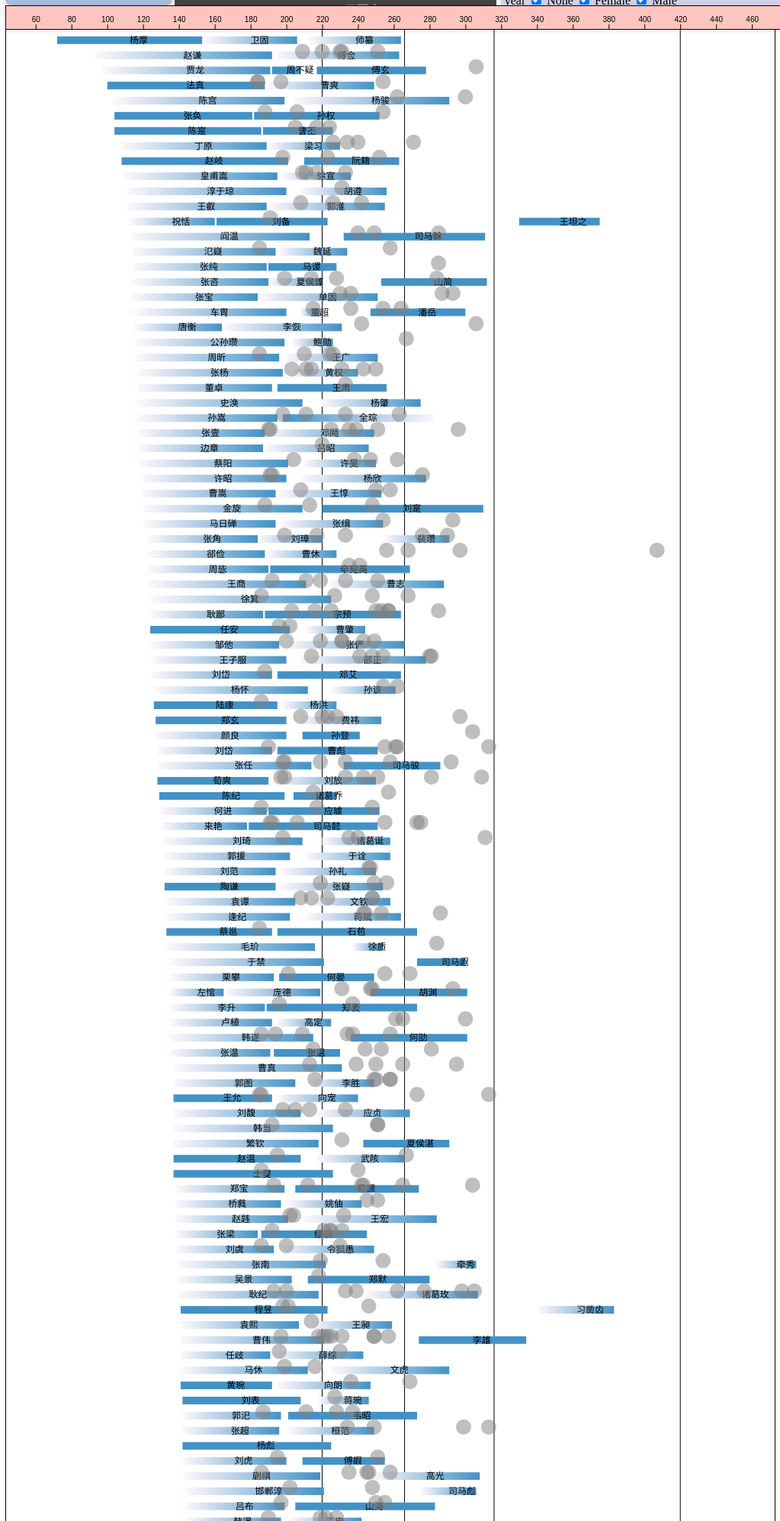
D3 v7 page, settled after 480 driven frames (8 s of simulated time); the page loaded 2 data file(s).


    const LIFESPAN_MEAN = 57.2;
    const LIFESPAN_STD = 17.4;
    const LIFESPAN_NUM_UNSURE = 361; // --- the number of individuals has either birth info or death info
    const Key_Years_Range = {"EastHan":[184, 220], "Wei":[220, 266], "Shu":[221, 263],"Wu":[222, 280], "Jin":[266, 316],"EastJin":[317, 420]};
    const simulatedData = generateNormalDistribution(LIFESPAN_MEAN, LIFESPAN_STD, LIFESPAN_NUM_UNSURE);

    var i = 0; // iterator for simulatedData

    // Load CSV data and create timeline visualization
    d3.csv("Sanguo_CharacterRecord.csv").then(function(data) {
      data.forEach(d=>{

        /*
            Pro-process csv data
            1. Using regular expression to process individuals with/without known birth/death year.
            2. If individuals' Zi is unknown, replace it with "不详" - （unknown）
        */
        if(/^\d+$/.test(d.Birth_year)  && /^\d+$/.test(d.Death_year ))
        { 
          d.Birth_year = Number(d.Birth_year);
          d.Death_year = Number(d.Death_year);
          d.Type = "birthAndDeath";
        }
        else if(/^\d+$/.test(d.Birth_year))
        {
          d.Birth_year = Number(d.Birth_year);
          d.Death_year = d.Birth_year + simulatedData[i++];
          d.Type = "birthOnly";
        }
        else if(/^\d+$/.test(d.Death_year))
        {
          d.Death_year = Number(d.Death_year);
          d.Birth_year = d.Death_year - simulatedData[i++];
          d.Type = "deathOnly";
        }
        else //If neither birth nor death are known, generate a random live year that align with the individual's living time
        {
          d.Live_year = getRandomInt(Key_Years_Range[d.Dynasty][0], Key_Years_Range[d.Dynasty][1]);
          d.Type = "noBirthOrDeath";
        }
        
        d.Zi = d.Zi != ""? d.Zi: "不详"

      });

      var timelineData = data;
      // --- The process of csv data is done. "data" is a list, each entry is a dict with 15 attributes:
      // --- #Name_cn	ID  Last_Name	Zi	Name_en	Affiliation Dynasty Birth_year	Death_year	Lifespan	Father	Father_ID	Native_place	Jun	Xian	Note

    /*
      --- Load the family tree data from the familytree json file
    */
    fetch('familytree.json')
      .then(response => response.json())
      .then(function(data) {

        // --- familytreeRoots is a list that stores all the roots of familytrees.
        //familytreeRoots = [];

        // --- familytreeDicts is a dict, stores the corresponding root for each individuals, 
        // --- if there is one
        familytreeDicts = {};
        data.forEach(d => {
          var theDict = {}
          var root = d3.hierarchy(d);
          var allNodeIds = root.descendants().map(node => node.data.value);
          //familytreeRoots.push(root);
          for(var i = 0, size = allNodeIds.length; i < size ; i++){
            theDict[allNodeIds[i]] = root;
            }
          
          familytreeDicts = {...familytreeDicts, ...theDict};
        });
        //Familytree(data);
        Timeline(timelineData, familytreeDicts);
        //setTimeout(scrollToBottom, 100);
      })

    // Append the SVG to a specific HTML element
    // const targetElement = document.getElementById("timeline");
    // targetElement.appendChild(svgElement);  
    });

    function toggleCheckboxOnAndOff(checkboxButton)
    {
      if (checkboxButton.id == "knownLifespan")
      updateTimeline(checkboxButton.checked, "birthAndDeath");
      if (checkboxButton.id == "knownBirth")
      updateTimeline(checkboxButton.checked, "birthOnly");
      if (checkboxButton.id == "knownDeath")
      updateTimeline(checkboxButton.checked, "deathOnly");
      if (checkboxButton.id == "none")
      updateTimeline(checkboxButton.checked, "noBirthOrDeath");
      if (checkboxButton.id == "female")
      updateTimeline(checkboxButton.checked, "F");
      if (checkboxButton.id == "male")
      updateTimeline(checkboxButton.checked, "M");
    }

    function toggleSearch()
    {
      searchIndividual(document.getElementById('searchInput').value);
    }

    function OnKeyDown(event) {
        if (event.key === 'Enter') {
          toggleSearch();
        }
    }

// ── Decorations.js
function setTitle(){
    const svg = d3.select("#title-container").append("svg");
    svg.append("text")
    .text("The Heroes, Villains and Beyond")
    .attr("alignment-baseline", "central")
    .attr("font-size", 20)
    .attr("fill", "#000")
    .attr("white-space", "nowrap")
    // .attr("overflow", "hidden")
    .attr("text-overflow", "ellipsis");
}
// ── notice.js

const NOTICE_MESSAGE = ["The individual you are searching is hidden, please adjust your filters to view",
"The individual you are searching is not in the database, please check if your input is correct. If you are sure the individual is missing, please contact Wei to add to the database"
]

// Show the notice with a given text
function showNotice(index) {
    alert(NOTICE_MESSAGE[index]);
  }

  

// ── timeline_d3.js
const BAR_HEIGHT = 10;
const TREE_DX = 60; // the minimum distance between the left and right child nodes of a parent node.
const TREE_DY = 100; //the minimum distance between the parent node and its child nodes
// Chart dimensions and configuration
const MARGIN = ({ top: 10, right: 20, bottom: 50, left: 20 }); 

const DATA_TYPE1 = "birthAndDeath";
const DATA_TYPE2 = "birthOnly";
const DATA_TYPE3 = "deathOnly";
const DATA_TYPE4 = "noBirthOrDeath";
const TEXT_COLOR = "#000";
const BAR_LIGHT_COLOR = "#fff7fb";
const BAR_SOLID_COLOR = "#4292c6";
const BAR_SOLID_COLOR_F = "#807dba";
const HIGHTLIGHT_COLOR = "#e31a1c";
const DOT_SOLID_COLOR = "#808080"; // grey
const DOT_OPACITY = 0.5; // Set the opacity of dots to translucent
const DOT_RADIUS = 10; // the radius of dot: 10px

var barFillColors = {};

var ChartHeight;
var XScale;
var YScale;
var FamilytreeRoots = {};
var AllData;

/* Filters determine which type of individuals will be hiden. 
* Default not showing individuals without known birth nor death info
*/

var ShownIndividualNum = 1722; // --- The totoal number of individuals shown on screen
var PointsDdata; // the data that doesn't have birth and death year info
var Width; // the width of the main svg

var TypeFilter = [];
var GenderFilter = [];

var HighlightIDs = []; // --- Stores all individual ids that highlighted. Id will be added when individuals are clicked, and removed when BG is clicked

function Timeline(data, familytreeDicts) {

  AllData = data;
  FamilytreeRoots = familytreeDicts;

  // --- Filter data by type, gender
  PointsDdata =  AllData.filter(d => d.Type == DATA_TYPE4);
  const timelineData = AllData.filter(d => d.Type != DATA_TYPE4);

  const Width = window.innerWidth;
  // Calculate max of the death year and min of the birth year
  const maxYear = Math.max(...timelineData.map(d => d.Death_year)) + 20;
  const minYear = Math.min(...timelineData.map(d => d.Birth_year)) - 20;
  // Compute the y position for each bar
  const yPos = computeBarYPosition(timelineData, "bottom");

  // Calculate the maximum yPos value and the height of the chart
  const yPosMax = yPos[Object.keys(yPos).reduce((a, b) => yPos[a] > yPos[b] ? a : b)];
  const yPosMin = yPos[Object.keys(yPos).reduce((a, b) => yPos[a] < yPos[b] ? a : b)];

  ChartHeight = (yPosMax - yPosMin) * BAR_HEIGHT * 2;
  const height = ChartHeight + MARGIN.top + MARGIN.bottom;

  // Create X and Y scales
  XScale = d3.scaleLinear().domain([minYear, maxYear]).range([MARGIN.left, Width - MARGIN.right]);
  YScale = d3.scalePoint().domain(d3.range(yPosMin, yPosMax + 1)).range([height - MARGIN.bottom, MARGIN.top]).padding(1.5);
  

  // --- clear svgs
  d3.select("#chart-container").selectAll('svg').remove();
  d3.select("#axis-container").selectAll('svg').remove();
  const svg = d3.select("#chart-container")//(document.createElementNS("http://www.w3.org/2000/svg", "svg"))
  .append("svg")
  .attr("width", Width)
  .attr("height", height)
  .style('bottom', '0')
  // Bar fill color
  createGradient(svg);
  barFillColors = {birthAndDeath: BAR_SOLID_COLOR, birthOnly:"url(#birthGradient)",deathOnly:"url(#deathGradient)"};

  // Create the tooltip container.
  const tooltip = svg.append("g");
  

  // Draw x-axis with labels every 20 years, the x-axis is on an independent svg
  //const xAxisSvg = d3.create("svg");
  const axis = d3.select("#axis-container")
  .append("svg")
  .attr("width", "100%")
  .attr("height", 30)
  .attr("transform", `translate(0,0)`);

  axis.append("g")
  .attr("transform", `translate(0,30)`)
  .call(d3.axisTop(XScale)
    .tickValues(d3.range(Math.floor(minYear / 20) * 20, maxYear, 20))
    .tickFormat(d3.format(".0f")) // Add this line to change the tick format
    .tickSizeOuter(0));

  createBG(svg, XScale);
  // Create bars and labels
  const bars = svg.append("g")
    .attr("class", "timelines")
    .selectAll("g")
    .data(timelineData)
    .join("g");

  createBars(bars, yPos);
  addEvents(axis, svg, bars, tooltip, yPos);
  //if (!Filters.includes(DATA_TYPE4))
  createDots(svg, yPosMin, yPosMax, tooltip);
  // add pan and zoom, disabled here

  /* const zoom = d3.zoom()
  //   .scaleExtent([0.5, 2])
  //   .on('zoom', zoomed);
  
  // function zoomed(e) {
  //   svg.attr("transform", e.transform);
  // } 
  // svg.call(zoom);
  */
}

function createBars(bars, yPos){
    bars.append("rect")
    .attr("id", d => d.ID)
    .attr("y", 50) // Initial y-coordinate (adjust as needed)
    .attr("fill", d => barFillColors[d.Type])
    .transition()
    .duration(3000)  
    .attr("x", d => XScale(d.Birth_year))
    .attr("width", d => XScale(d.Death_year) - XScale(d.Birth_year))
    .attr("y", d => YScale(yPos[d.ID]))
    .attr("height", BAR_HEIGHT);

  // Create labels displaying only name
  bars.append("text")
    .text(d => d.Name_cn)
    .attr("x", d => XScale(d.Birth_year) + (XScale(d.Death_year) - XScale(d.Birth_year))/2)
    .attr("y", d => YScale(yPos[d.ID]) + BAR_HEIGHT / 2)
    .attr("alignment-baseline", "central")
    .attr("font-size", 1.2*BAR_HEIGHT)
    .attr("fill", TEXT_COLOR)
    .attr("white-space", "nowrap")
    // .attr("overflow", "hidden")
    .attr("text-overflow", "ellipsis");
}


/*  --- Add events for timelines,
    --- Three events included: mouseover, mouseout, click
*/

function addEvents(axisSvg, svg, bars, tooltip, yPos){
  // Mouseover and mouseout events for scrolling labels and showing dates on the timeline
  bars.on("mouseover", function (event, d) { 
    const bar = d3.select(this).select("rect");
    bar.attr("fill", barFillColors[d.Type]);
    bar.attr("stroke", HIGHTLIGHT_COLOR)
     .attr("stroke-width", 2);

    tooltip.style("display", null);
    tooltip.attr("transform", `translate(${XScale(d.Birth_year)}, ${YScale(yPos[d.ID]) + BAR_HEIGHT})`);

    const path = tooltip.selectAll("path")
      .data([,])
      .join("path")
        .attr("fill", "white")
        .attr("stroke", "black");
    const text = tooltip.selectAll("text")
    .data([,])  // Assuming lines are separated by '。'
    .join("text")
    .call(text => text
        .selectAll("tspan")
        .data((d.Name_cn + '(' + d.Name_en + '), 字'+ d.Zi +'。'+d.Note).split('。'))
        .join("tspan")
      .attr("x", 0)
      .attr("y", (_, i) => `${i * 1.1}em`)
      .attr("font-weight", (_, i) => i ? null : "bold")
      .text(d => d)
    );
    
    const {x, y, width: w, height: h} = text.node().getBBox();
    text.attr("transform", `translate(${-w / 2},${15 - y})`);
    path.attr("d", `M${-w / 2 - 10},5H-5l5,-5l5,5H${w / 2 + 10}v${h + 20}h-${w + 20}z`);
    tooltip.node().parentNode.appendChild(tooltip.node());
    // Show vertical lines and dates along the timeline
    const lineGroup = svg.append("g")
      .attr("class", "timeline-hover");
    const textGroup = axisSvg.append("g")
      .attr("class", "timeline-hover");  


    lineGroup.append("line")
      .attr("x1", XScale(d.Birth_year))
      .attr("x2", XScale(d.Birth_year))
      .attr("y1", YScale(yPos[d.ID]) + BAR_HEIGHT) // Start from the top of the bar
      .attr("y2", 0)
      .attr('stroke-dasharray', d.Type === DATA_TYPE3 ? '5,5' : 'none')
      .style("stroke", "red");

    lineGroup.append("line")
      .attr("x1", XScale(d.Death_year))
      .attr("x2", XScale(d.Death_year))
      .attr("y1", YScale(yPos[d.ID]) + BAR_HEIGHT) // Start from the top of the bar
      .attr("y2", 0)
      .attr('stroke-dasharray', d.Type === DATA_TYPE2 ? '5,5' : 'none')
      .style("stroke", "red");

    textGroup.append("text")
      .text(d.Birth_year)
      .attr("x", XScale(d.Birth_year))
      .attr("y", 11)
      .attr("text-anchor", "middle")
      .attr("fill", "red"); // Display birth date in red

    textGroup.append("text")
      .text(d.Death_year)
      .attr("x", XScale(d.Death_year))
      .attr("y", 11)
      .attr("text-anchor", "middle")
      .attr("fill", "red"); // Display death date in red

  })

  .on("mouseout", function (event, d) {
      // Hide vertical lines and dates along the timeline
      svg.selectAll(".timeline-hover").remove();
      axisSvg.selectAll(".timeline-hover").remove();

      const bar = d3.select(this).select("rect");
      // Set the bar color back to the original 
      //name.attr("fill", "white");
      // Remove stroke
      bar.attr("stroke", null); // or rect.attr("stroke", "");

      // Hide tip
      tooltip.style("display", "none");
    })

  .on("click", function (event, d) {

    
    const bar = d3.select(this).select("rect");
    const name = d3.select(this).select("text");

    // --- highlight selected bars
    HighlightIDs.push(d.ID);
    bar.attr("fill", HIGHTLIGHT_COLOR);
    name.attr("fill", TEXT_COLOR);
    // bar.style("opacity", 0);

    
    // bar.attr("stroke", "blue")
    // .attr("stroke-width", 2);
    if (FamilytreeRoots.hasOwnProperty(d.ID))
    {  
      //Make timeline uninteractionable  
      svg.selectAll(".timelines")
      .style('pointer-events', 'none');
      root = FamilytreeRoots[d.ID];
      var highlightPos = [parseFloat(bar.attr("x")) + parseFloat(bar.attr("width"))/2, parseFloat(bar.attr("y")) + parseFloat(bar.attr("height"))/2];
      Familytree(svg, AllData, root, d.ID, highlightPos);
    }
  })
}


function createDots(svg, yPosMin, yPosMax, tooltip){
    // Create dots for individuals whose birth*death year are unknown
    const points = svg.append("g")
    .attr("class", "timelines")
    .selectAll("g")
    .data(PointsDdata)
    .join("g");

    var randomYpos = [];
    for(i =0, s = PointsDdata.length; i< s; i++)
    randomYpos.push(getRandomInt(yPosMin, yPosMax));
    points.append("circle")
      .attr("id", d => d.ID) 
      .attr("cx", 50) // Initial x-coordinate (adjust as needed)
      .attr("cy", 50) // Initial y-coordinate (adjust as needed)
      .attr("r", 0)
      .attr("fill-opacity", DOT_OPACITY)
      .attr("fill", DOT_SOLID_COLOR)
      .transition()
      .duration(3000) 
      .attr("cx", d => XScale(d.Live_year))
      .attr("cy", (d,i) => YScale(randomYpos[i]))
      .attr("r", DOT_RADIUS)

    points.on("mouseover", function (event, d) {
      const point = d3.select(this).select("circle"); 
      
      const cx = point.attr("cx");
      const cy = point.attr("cy");


      point.attr("stroke", HIGHTLIGHT_COLOR)
      .attr("stroke-width", 2)
      .attr("stroke-opacity", 1); 

      tooltip.style("display", null);
      tooltip.attr("transform", `translate(${cx}, ${cy+DOT_RADIUS/2})`);

      const path = tooltip.selectAll("path")
        .data([,])
        .join("path")
          .attr("fill", "white")
          .attr("stroke", "black");
      const text = tooltip.selectAll("text")
      .data([,])  // Assuming lines are separated by '。'
      .join("text")
      .call(text => text
          .selectAll("tspan")
          .data((d.Name_cn + '(' + d.Name_en + '), 字'+ d.Zi +'。'+d.Note).split('。'))
          .join("tspan")
        .attr("x", 0)
        .attr("y", (_, i) => `${i * 1.1}em`)
        .attr("font-weight", (_, i) => i ? null : "bold")
        .text(d => d)
      );
      
      const {x, y, width: w, height: h} = text.node().getBBox();
      text.attr("transform", `translate(${-w / 2},${15 - y})`);
      path.attr("d", `M${-w / 2 - 10},5H-5l5,-5l5,5H${w / 2 + 10}v${h + 20}h-${w + 20}z`);
      tooltip.node().parentNode.appendChild(tooltip.node());
      // const textGroupPoints = svg.append("g")
      // .attr("class", "timeline-hover");  
      // textGroupPoints.append("text")
      // .text(d.Name_cn)
      // .attr("x", point.attr("cx"))
      // .attr("y", point.attr("cy")-5)
      // .attr("text-anchor", "middle")
      // .attr("fill", "red"); 
    })

    .on("mouseout", function () {
      const point = d3.select(this).select("circle"); 
      point.attr("stroke", "null").attr("fill-opacity", DOT_OPACITY);
      // Hide tip
      tooltip.style("display", "none");
      svg.selectAll(".timeline-hover").remove();
    })

    .on("click", function (event, d) {
  
      const point = d3.select(this).select("circle");
  
      // --- highlight selected bars
      point.attr("fill", HIGHTLIGHT_COLOR)
      .attr("fill-opacity", 1);

      HighlightIDs.push(d.ID);

      if (FamilytreeRoots.hasOwnProperty(d.ID))
      {  
        //Make timeline uninteractionable  
        svg.selectAll(".timelines")
        .style('pointer-events', 'none');
        root = FamilytreeRoots[d.ID];
        var highlightPos = [parseFloat(point.attr("cx")), parseFloat(point.attr("cy"))];
        Familytree(svg, AllData, root, d.ID, highlightPos);
      }
    })
}

function computeBarYPosition(data, direction = "center") {
      function xOverlaps(a, b) {
        return a.Birth_year < b.Death_year + 1 && a.Death_year + 1 > b.Birth_year;
      }
  
    const yPos = {};
    const lastBars = {};
  
    let minRow = 0;
    let maxRow = 0;
  
    data.sort((a, b) => a.Birth_year - b.Birth_year);
  
    data.forEach((d, i) => {
      if (i === 0) {
        yPos[d.ID] = 0;
        lastBars[0] = d;
        return;
      }
  
      let optimalRow;
      let minDeathYear = Infinity;
  
      for (const row of Object.keys(lastBars).map(Number)) {
        if (!xOverlaps(lastBars[row], d) && lastBars[row]?.Death_year < minDeathYear) {
          optimalRow = row;
          minDeathYear = lastBars[row]?.Death_year;
        }
      }
  
      if (optimalRow === undefined) {
        if (direction === "top") {
          optimalRow = maxRow + 1;
        } else if (direction === "bottom") {
          optimalRow = minRow - 1;
        } else {
          optimalRow = Math.abs(minRow - 1) < maxRow + 1 ? minRow - 1 : maxRow + 1;
        }
      }
  
      yPos[d.ID] = optimalRow;
      lastBars[optimalRow] = d;
  
      if (optimalRow < minRow) {
        minRow = optimalRow;
      }
      if (optimalRow > maxRow) {
        maxRow = optimalRow;
      }
    });
  
    return yPos;
}
  
  
function createBG(svg, XScale){
    const bg = svg.append("g").attr("id", "background");//background
    // Draw vertical gridlines at every dynasty mark
    const linesLayer = svg.append("g").attr("class", "lines-layer");
    // the container of background
    bg.append("rect")
      .attr("x", XScale(0))
      .attr("width", XScale(460))
      .attr("y", 0)
      .attr("height", ChartHeight)
      .attr("fill", "white");
      // Dynasty key years
    const dynastyKeyPoint = [25,220, 266, 316,420];
    // const WuDuration = [229,280];
    // const ShuDuration = [221,263];
    // const hanBGColor = "#e7e1ef";
    // const weiBGColor = "#fde0dd";
    // const westJinBGColor = "#f7fcb9";
    // const eastJinBGColor = "#edf8b1";
      linesLayer.append("g")
      .selectAll("line")
      .data(dynastyKeyPoint)
      .join("line")
        .attr("x1", d => XScale(d))
        .attr("x2", d => XScale(d))
        .attr("y1", 0)
        .attr("y2", ChartHeight)
        .style("stroke", TEXT_COLOR);
    svg.select("#background").on('click', function (event, d){resetTimeline(svg);});
}

function createGradient(svg)
{
    const birthGradient = svg.append("defs")
    .append("linearGradient")
    .attr("id", "birthGradient")
    .attr("x1", "0%")
    .attr("y1", "0%")
    .attr("x2", "100%")
    .attr("y2", "0%");

    birthGradient.append("stop")
        .attr("offset", "0%")
        .style("stop-color", BAR_SOLID_COLOR);

    birthGradient.append("stop")
        .attr("offset", "100%")
        .style("stop-color", "#fff7fb");

    const deathGradient = svg.append("defs")
    .append("linearGradient")
    .attr("id", "deathGradient")
    .attr("x1", "0%")
    .attr("y1", "0%")
    .attr("x2", "100%")
    .attr("y2", "0%");

    deathGradient.append("stop")
        .attr("offset", "0%")
        .style("stop-color", "#fff7fb");

        deathGradient.append("stop")
        .attr("offset", "100%")
        .style("stop-color", BAR_SOLID_COLOR);
}

function generateNormalDistribution(mean, stdDev, numPoints) {
    function gaussianRandom(mean, stdDev) {
        const u = 1 - Math.random(); // Converting [0,1) to (0,1]
        const v = Math.random();
        const z = Math.sqrt( -2.0 * Math.log( u ) ) * Math.cos( 2.0 * Math.PI * v );
        // Transform to the desired mean and standard deviation:
        return z * stdDev + mean;
    }
    const data = [];

    for (let i = 0; i < numPoints; i++) {
        const randomValue = gaussianRandom(mean, stdDev);
        data.push(Math.floor(randomValue));
    }

    return data;
}

function getRandomInt(min, max) {
    min = Math.ceil(min);
    max = Math.floor(max);
    return Math.floor(Math.random() * (max - min) + min); // The maximum is exclusive and the minimum is inclusive
}

function handleFilter(){

}

function updateTimeline(value, filter)
{
    if(filter === "F" ||filter === "M" )
      if(!value)
        GenderFilter.push(filter);
      else
        GenderFilter.splice(GenderFilter.indexOf(filter),1);
    else
      if(!value)
        TypeFilter.push(filter);
      else
        TypeFilter.splice(TypeFilter.indexOf(filter),1);

    d3.selectAll(".timelines").selectAll("*").filter(d => GenderFilter.includes(d.Gender) || TypeFilter.includes(d.Type))
      .selectAll("*")
      .style("visibility", "hidden")
      .style('pointer-events', "none");

    d3.selectAll(".timelines").selectAll("*").filter(d => !GenderFilter.includes(d.Gender) && !TypeFilter.includes(d.Type))
      .selectAll("*")
      .style("visibility", "visible")
      .style('pointer-events', "auto");

    var count =0;
    d3.selectAll(".timelines").selectAll("rect").filter(function () {
      count += d3.select(this).style("visibility") === "visible"? 1:0;
        return false;
    });
    d3.selectAll(".timelines").selectAll("circle").filter(function () {
      count += d3.select(this).style("visibility") === "visible"? 1:0;
        return false;
    });
    
    document.getElementById("num_Shown").innerHTML = '' + count;
    
}

function Familytree(svg, IndividualData, familyRoot, highlightPID, pos)
{
    //  the tree_dx and tree_dy should be dynamic, to avoid overlapping between timeline
    //  One solution is adjust children's y pos (+barheight of -barheight) if it's the only child or it has the same y pos of its father bar
    const root = d3.tree().nodeSize([TREE_DX, TREE_DY])(familyRoot);
    
    let highlightPx, highlightPy;
    root.each(d => {
        if (d.data.value == highlightPID) {highlightPx = d.x; highlightPy = d.y;}
    });
    // --- Clear screen
    svg.selectAll("#familytree").remove();
    svg.selectAll(".timelines").attr("opacity", 0.2);
    svg.selectAll("#background").attr("opacity", 0.2);

    const g = svg.append("g")
        .attr("id", "familytree") 
        .attr("font-family", "sans-serif")
        .attr("font-size", 10)
        .attr("transform", `translate(${pos[0] - highlightPy},${pos[1] - highlightPx})`);
        
    const link = g.append("g")
        .attr("fill", "none")
        .attr("stroke", "#555")
        .attr("stroke-opacity", 1)
        .attr("stroke-width", 2)
        .selectAll("path")
        .data(root.links())
        .join("path")
        .attr("d", d3.linkHorizontal()
            .x(d => d.y)
            .y(d => d.x));

    const nodes = g.append("g")
        .attr("stroke-linejoin", "round")
        .attr("stroke-width", 3)
        .selectAll("g")
        .data(root.descendants())
        .join("g")
        .attr("transform", d => `translate(${d.y},${d.x})`);
        
    nodes.append("circle")
        .attr("fill", d => d.data.value == highlightPID? "#fc4e2a" : TEXT_COLOR)
        .attr("r", 4)
        .attr("class", "node");
    
    nodes.append("text")
        .attr("dy", "0.61em")
        .attr("fill",  d => d.data.value == highlightPID? "#fc4e2a" : TEXT_COLOR)
        .attr("x", d => d.children ? -6 : 6)
        .attr("text-anchor", d => d.children ? "end" : "start")
        .text(d => IndividualData[d.data.value-1]["Name_cn"])
        .style("font-size", "20px")
        .clone(true).lower();

    nodes.on('click', function (event, d) {
        resetTimeline(svg);
        const individual = svg.selectAll(".timelines").select("[id='" + d.data.value + "']"); // need add points operation
        var ypos = locateIndividual(individual);
        window.scrollTo(0,  ypos - window.innerHeight/2);
    });
    // nodes.on("click", function (event, d) {
    //   svg.selectAll(".timelines")
    //   .style('pointer-events', 'auto');
    //   svg.selectAll("#familytree").remove()
      
    //   const nodeID =  d.data.value;
    //   const individual = svg.selectAll(".timelines").select("[id='" + nodeID + "']"); // need add points operation
    //   individual.attr("stroke", HIGHTLIGHT_COLOR)
    //   .attr("stroke-width", 2);
    //   console.log("individual", individual);
    //   var ypos = individual.attr("y")||individual.attr("cy");
      
    //   svg.transition().duration(500)
    //     .selectAll("g").attr("opacity", 1);
      
    //   window.scrollTo(0,  ypos - window.innerHeight/2);
    // });
}

// --- the function is not called since the pan and zoom effect need to be improved
function scrollToBottom() {
  const svgElement = document.querySelector('svg');
  const height = svgElement.getBoundingClientRect().height;
  window.scrollTo(0, height);
}

function resetTimeline(svg) {
    svg.selectAll(".timelines")
        .style('pointer-events', 'auto');
    svg.selectAll("#familytree").remove();
    svg.transition().duration(500)
      .selectAll("g").attr("opacity", 1);
      HighlightIDs.forEach(function(ID)
      {
        highlightItem= svg.selectAll(".timelines").select("[id='" + ID + "']");
        if (AllData[ID-1].Type != DATA_TYPE4)
            highlightItem.attr("fill", barFillColors[AllData[ID-1].Type]);
        else
            highlightItem.attr("fill", DOT_SOLID_COLOR).attr("fill-opacity", DOT_OPACITY);
      
      });
}


/**
 * 
 * @param {The text input for searching} input 
 */
function searchIndividual(input){
    results = AllData.filter((d => d.Name_cn.includes(input) ||d.Name_en.includes(input)));
    if (results.length === 0)
        showNotice(1);
    else
    {
        svg = d3.select("#chart-container");
        var ypos;
        resetTimeline(svg);
        
        results.forEach(function(value)
        {
          const individual = svg.selectAll(".timelines").select("[id='" + value.ID + "']"); // need add points operation
          ypos = locateIndividual(individual);
        });
        window.scrollTo(0,  ypos - window.innerHeight/2);
    }
}


function locateIndividual(individual){
    individual.attr("stroke", HIGHTLIGHT_COLOR).attr("stroke-width", 2);
    ypos = individual.attr("y")||individual.attr("cy");
    if(individual.style("visibility") === "hidden")
        showNotice(0);
    return ypos;
}

### data: Sanguo_CharacterRecord.csv
Name_cn, ID, Last_Name, Zi, Name_en, Affiliation, Dynasty, Birth_year, Death_year, Life_Span, Father, Father_ID, Native_place, Gender, Jun, Xian, Note, 
华歆, 1, 华, 子鱼, Hua xin, 汉，魏, Wei, 157, 232, 76, , , 平原高唐, M, 平原, 高唐, 少时以儒学称，举孝廉，任郎中。何进辅政，征其入洛阳任尚书郎。董卓乱，华歆辗转江淮…, 
诸葛亮, 2, 诸葛, 孔明, Zhuge liang, 汉，蜀, Shu, 181, 234, 54, 诸葛珪, 1229, 琅琊阳都, M, 琅琊, 阳都, , 
管宁, 3, 管, 幼安, Guan ning, 汉，魏, Wei, 158, 241, 84, , , 北海朱虚, M, 北海, 朱虚, 汉末高士，与华歆齐名。管仲后人, 
曹操, 4, 曹, 孟德, Cao cao, 汉, EastHan, 155, 220, 66, 曹嵩, 1629, 沛国谯, M, 沛国, 谯, , 
曹丕, 5, 曹, 子桓, Cao pi, 汉，魏, Wei, 187, 226, 40, 曹操, 4, 沛国谯, M, 沛国, 谯, , 
曹叡, 6, 曹, 元仲, Cao rui, 汉，魏, Wei, 204, 239, 36, 曹丕, 5, 沛国谯, M, 沛国, 谯, , 
王朗, 7, 王, 景兴, Wang lang, 汉，魏, Wei, , 228, , , , 东海郯, M, 东海, 郯, 仕曹魏至司徒, 
刘备, 8, 刘, 玄德, Liu bei, 汉，蜀, Shu, 161, 223, 63, 刘弘, 1102, 涿郡涿县, M, 涿郡, 涿县, , 
孙权, 9, 孙, 仲谋, Sun quan, 汉，吴, Wu, 182, 252, 71, 孙坚, 1061, 吴郡富春, M, 吴郡, 富春, , 
孙登, 10, 孙, 子高, Sun deng, 汉，吴, Wu, 209, 241, 33, 孙权, 9, 吴郡富春, M, 吴郡, 富春, 孙权长子，死于孙权之前, 
王肃, 11, 王, 子雍, Wang su, 汉，魏, Wei, 195, 256, 62, 王朗, 7, 东海郯, M, 东海, 郯, 王朗子，司马昭岳父, 
许靖, 12, 许, 文休, Xu jing, 汉，蜀, Shu, 147, 222, 76, , , 汝南平舆, M, 汝南, 平舆, 许劭堂兄，仕蜀为左将军长史，太傅，司徒，均为虚职，无权, 
曹真, 13, 曹, 子丹, Cao zhen, 汉，魏, Wei, , 231, , , , 沛国谯, M, 沛国, 谯, 曹操族子，官至大司马，大将军, 
刘协, 14, 刘, 伯和, Liu xie, 汉，魏, Wei, 181, 234, 54, 刘宏, #N/A, , M, , , 献帝, 
曹爽, 15, 曹, 昭伯, Cao shuang, 魏, Wei, , 249, , 曹真, 13, 沛国谯, M, 沛国, 谯, 曹真子, 
何晏, 16, 何, 平叔, He yan, 汉，魏, Wei, 196, 249, 54, , , 南阳宛, M, 南阳, 宛, 何进孙，曹操养子。娶曹操女金乡公主。高平陵之变死, 
邓飏, 17, 邓, 玄茂, Deng yang, 魏, Wei, , 249, , , , 南阳新野, M, 南阳, 新野, 曹爽党，高平陵之变后为司马懿所杀, 
蒋济, 18, 蒋, 子通, Jiang ji, 汉，魏, Wei, , 249, , , , 楚国平阿, M, 楚国, 平阿, 官至太尉, 
桓范, 19, 桓, 元则, Huan fan, 汉，魏, Wei, , 249, , , , 沛国, M, 沛国, , 曹叡时任中领军，高平陵之变时任大司农, 
司马师, 20, 司马, 子元, Sima shi, 汉，魏, Wei, 208, 255, 48, 司马懿, 133, 河内温, M, 河内, 温, 司马懿长子, 
毌丘俭, 21, 毌丘, 仲恭, Guanqiu jian, 汉，魏, Wei, , 255, , 毌丘兴, 939, 河东闻喜, M, 河东, 闻喜, 曾为平原侯（曹叡）文学。曹叡即位，甚见亲待, 
文钦, 22, 文, 仲若, Wen qin, 魏,吴, Wu, , 258, , 文稷, 962, 沛国谯, M, 沛国, 谯, 曹爽邑人，尝坐魏讽事下狱，当死，曹操赦之。扬州刺史，前将军。随毌丘俭反，败，亡入…, 
关羽, 23, 关, 云长, Guan yu, 汉，蜀, Shu, , 220, , , , 河东解良, M, 河东, 解良, , 
于禁, 24, 于, 文则, Yu jin, 汉，魏, Wei, , 221, , , , 泰山钜平, M, 泰山, 钜平, 曹魏左将军。早年随曹操多有战功。樊城之战，降关羽，羽败又归东吴。后回曹魏，羞惭发…, 
郑玄, 25, 郑, 康成, Zheng xuan, 汉, EastHan, 127, 200, 74, , , 北海高密, M, 北海, 高密, 经学家，官至大司农, 
邯郸淳, 26, 邯郸, 子叔, Handan chun, 汉, EastHan, , 221, , , , , M, 颍川, , 善书法，做曹娥碑（故其当生于151年之前）。曹魏初为博士给事中。, 
周生烈, 27, 周生, , Zhousheng lie, 汉，魏, Wei, , , , , , , M, 敦煌, , 仕曹魏为博士，侍中, 
董遇, 28, 董, 季直, Dong yu, 汉，魏, Wei, , , , , , 弘农华阴, M, 弘农, 华阴, 早年与兄依段煨。建安初举孝廉，转黄门侍郎，曾为献帝侍讲。入魏官至侍中，大司农, 
段煨, 29, 段, 忠明, Duan wei, 汉, EastHan, , 209, , , , 涼州, M, 武威, , 董卓将，中郎将。董卓死后献帝东归，段煨供给周急。后为杨定，董承等人所诬，双方互斗…, 
刘辩, 30, 刘, , Liu bian, 汉, EastHan, 176, 190, 15, 刘宏, #N/A, , M, , , 少帝, 
司马冏, 31, 司马, 景治, Sima jiong, 晋, Jin, , 303, , 司马攸, 1633, 河内温, M, 河内, 温, 司马昭次子司马攸之子，八王之一，详见八王之乱, 
贾洪, 32, 贾, 叔业, Jia hong, 汉，魏, Wei, , , , , , 京兆新丰, M, 京兆, 新丰, 曹魏学者，精《春秋左传》, 
董艾, 33, 董, , Dong ai, 魏，晋, Jin, , , , 董遇, 28, 弘农华阴, M, 弘农, 华阴, 董遇子, 
董绥, 34, 董, , Dong sui, 魏, Wei, , , , 董遇, 28, 弘农华阴, M, 弘农, 华阴, 董遇长子, 
薛夏, 35, 薛, 宣声, Xue xia, 魏, Wei, , , , , , 天水, M, 天水, , 曹魏学者，与曹丕善, 
苏林, 36, 苏, 孝友, Su lin, 魏, Wei, , , , , , 陈留外黄, M, 陈留, 外黄, 曹魏学者，建安中任五官将文学。入魏任博士，给事中，封侯，官至散骑常侍, 
隗禧, 37, 隗, 子牙, Wei xi, 魏, Wei, , , , , , 京兆, M, 京兆, , 曹魏学者, 
马超, 38, 马, 孟起, Ma chao, 汉，蜀, Shu, 176, 222, 47, 马腾, 187, 扶风茂陵, M, 扶风, 茂陵, 马腾庶长子。为人轻剽剧勇，马腾降曹，马超留守凉州，封偏将军。211年曹操攻张鲁，…, 
严苞, 39, 严, 文通, Yan bao, 汉，魏, Wei, , , , , , 司隶冯翊, M, 司隶, 冯翊, 有才学，曹丕时为秘书丞, 
曹休, 40, 曹, 文烈, Cao xiu, 魏, Wei, , 228, , , , 沛国谯, M, 沛国, 谯, 曹操族子：“此吾家千里驹也”，领虎豹骑。219年破吴兰于下辩。曹魏建，常年驻守东…, 
曹林, 41, 曹, , Cao lin, 魏, Wei, , 256, , 曹操, 4, 沛国谯, M, 沛国, 谯, 曹操第十子，一名豹。封沛王, 
鱼豢, 42, 鱼, , Yu huan, 魏，晋, Jin, , , , , , 京兆, M, 京兆, , 曹魏时人，入晋后不仕。著有《魏略》, 
刘寔, 43, 刘, 子真, Liu shi, 汉，魏，晋, Jin, 220, 310, 91, , , 平原高唐, M, 平原, 高唐, 汉宗室，仕魏，晋, 
程昱, 44, 程, 仲德, Cheng yu, 汉，魏, Wei, 141, 223, 83, , , 东郡东阿, M, 东郡, 东阿, 曹操谋士，为人刚戾。《魏晉世語》记其常以人肉充军粮。魏国建，任卫尉。, 
王度, 45, 王, , Wang du, 汉, EastHan, , , , , , , M, 东郡, 东阿, 东阿县县丞, 
薛房, 46, 薛, , Xue fang, 汉, EastHan, , , , , , , M, 东郡, 东阿, 东阿县大户, 
刘岱, 47, 刘, 公山, Liu dai, 汉, EastHan, , 192, , , , 沛国, M, 沛国, , 曹操将，任曹操司空长史。刘备杀车胄反曹操，曹操派刘岱与王忠攻刘备，不克。与汉宗室…, 
袁绍, 48, 袁, 本初, Yuan shao, 汉, EastHan, , 202, , 袁逢, #N/A, 汝南汝阳, M, 汝南, 汝阳, , 
公孙瓒, 49, 公孙, 伯圭, Gongsun zan, 汉, EastHan, , 199, , , , 辽西令支, M, 辽西, 令支, 少与刘备同师事卢植。为辽东属国长史，击鲜卑，乌丸有功，升中郎将。后据幽州，杀州牧…, 
范方, 50, 范, , Fan fang, 汉, EastHan, , , , , , , M, , , 公孙瓒从事, 
王彧, 51, 王, , Wang yu, 汉, EastHan, , , , , , , M, , , 刘岱别驾, 
荀彧, 52, 荀, 文若, Xun yu, 汉, EastHan, 163, 212, 50, 荀绲, #N/A, 颍川颍阴, M, 颍川, 颍阴, 荀淑孙，曹操谋士。官至侍中兼光禄大夫, 
张邈, 53, 张, 孟卓, Zhang miao, 汉, EastHan, , 195, , , , 东平寿张, M, 东平, 寿张, 八厨之一，长于袁绍。为陈留太守，讨董卓，败，归曹操。曹操讨陶谦，与陈宫叛迎吕布。…, 
吕布, 54, 吕, 奉先, Lv bu, 汉, EastHan, , 199, , , , 五原九原, M, 五原, 九原, , 
陈宫, 55, 陈, 公台, Chen gong, 汉, EastHan, , 199, , , , 東郡武阳, M, 东郡, 武阳, 初从曹操，后叛投吕布，为其谋士。布败，死, 
氾嶷, 56, 氾, , Fan yi, 汉, EastHan, , 194, , , , , M, , , 吕布将, 
靳允, 57, 靳, , Jin yun, 汉, EastHan, , , , , , , M, , , 兖州范县令。 时陈宫叛迎吕布，兖州唯鄄城，东阿，范不动, 
枣祗, 58, 枣, , Zao zhi, 汉，魏, Wei, , , , , , , M, , , 陈宫叛迎吕布时，任东阿令，坚守。后首倡屯田, 
薛悌, 59, 薛, 孝威, Xue ti, 汉，魏, Wei, , , , , , 兖州, M, 东郡, , 陈宫叛迎吕布时为兖州从事，官至曹魏尚书, 
袁术, 60, 袁, 公路, Yuan zhu, 汉, EastHan, , 199, , 袁逢, #N/A, 汝南汝阳, M, 汝南, 汝阳, , 
... 1,662 more rows

### data: familytree.json
[
 {
  "value": 1229,
  "children": [
   {
    "value": 2,
    "children": "[... 1 items]"
   },
   {
    "value": 692,
    "children": "[... 2 items]"
   },
   {
    "value": 1231,
    "children": "[... 0 items]"
   }
  ]
 },
 {
  "value": 1629,
  "children": [
   {
    "value": 4,
    "children": "[... 8 items]"
   }
  ]
 },
 {
  "value": 7,
  "children": [
   {
    "value": 11,
    "children": "[... 1 items]"
   }
  ]
 },
 {
  "value": 1061,
  "children": [
   {
    "value": 9,
    "children": "[... 5 items]"
   },
   {
    "value": 77,
    "children": "[... 1 items]"
   },
   {
    "value": 1593,
    "children": "[... 0 items]"
   },
   {
    "value": 1594,
    "children": "[... 1 items]"
   },
   {
    "value": 1595,
    "children": "[... 0 items]"
   }
  ]
 },
 {
  "value": 12,
  "children": [
   {
    "value": 1345,
    "children": "[... 1 items]"
   }
  ]
 },
 {
  "value": 13,
  "children": [
   {
    "value": 15,
    "children": "[... 0 items]"
   },
   {
    "value": 588,
    "children": "[... 0 items]"
   }
  ]
 },
 {
  "value": 14,
  "children": [
   {
    "value": 1341,
    "children": "[... 0 items]"
   },
   {
    "value": 1342,
    "children": "[... 0 items]"
   },
   {
    "value": 1343,
    "children": "[... 0 items]"
   },
   {
    "value": 1344,
    "children": "[... 0 items]"
   }
  ]
 },
 {
  "value": 939,
  "children": [
   {
    "value": 21,
    "children": "[... 2 items]"
   },
   {
    "value": 953,
    "children": "[... 0 items]"
   }
  ]
 },
 "... 182 more items"
]